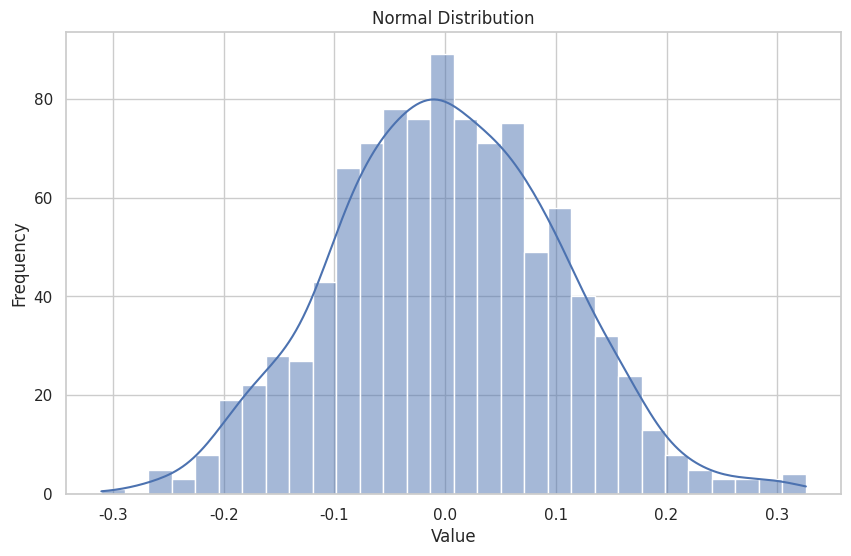

This figure's Python source:
# Import necessary libraries
import numpy as np
import pandas as pd
import matplotlib.pyplot as plt
import seaborn as sns

# Set the style for seaborn
sns.set(style='whitegrid')

# Example: Probability of rolling a die
def probability_of_event(event_outcomes, total_outcomes):
    return event_outcomes / total_outcomes

# Probability of rolling a 3 on a die
event_outcomes = 1  # Only one way to roll a 3
total_outcomes = 6  # Total outcomes on a die
probability = probability_of_event(event_outcomes, total_outcomes)
print(f'Probability of rolling a 3: {probability}')

# Example: Normal Distribution
mu, sigma = 0, 0.1  # mean and standard deviation
s = np.random.normal(mu, sigma, 1000)

# Plotting the distribution
plt.figure(figsize=(10, 6))
sns.histplot(s, bins=30, kde=True)
plt.title('Normal Distribution')
plt.xlabel('Value')
plt.ylabel('Frequency')
plt.show()

# Example: Hypothesis Testing
from scipy import stats

# Sample data
data = [2.5, 2.7, 3.0, 3.1, 2.9, 3.3, 2.8]
population_mean = 3.0

# Perform t-test
t_statistic, p_value = stats.ttest_1samp(data, population_mean)
print(f'T-statistic: {t_statistic}, P-value: {p_value}')

# Example: Bayesian Update
def bayesian_update(prior, likelihood, evidence):
    return (likelihood * prior) / evidence

# Prior probability, likelihood, and evidence
prior = 0.3  # Prior probability of event
likelihood = 0.8  # Likelihood of evidence given event
evidence = 0.5  # Total probability of evidence

# Calculate posterior probability
posterior = bayesian_update(prior, likelihood, evidence)
print(f'Posterior Probability: {posterior}')